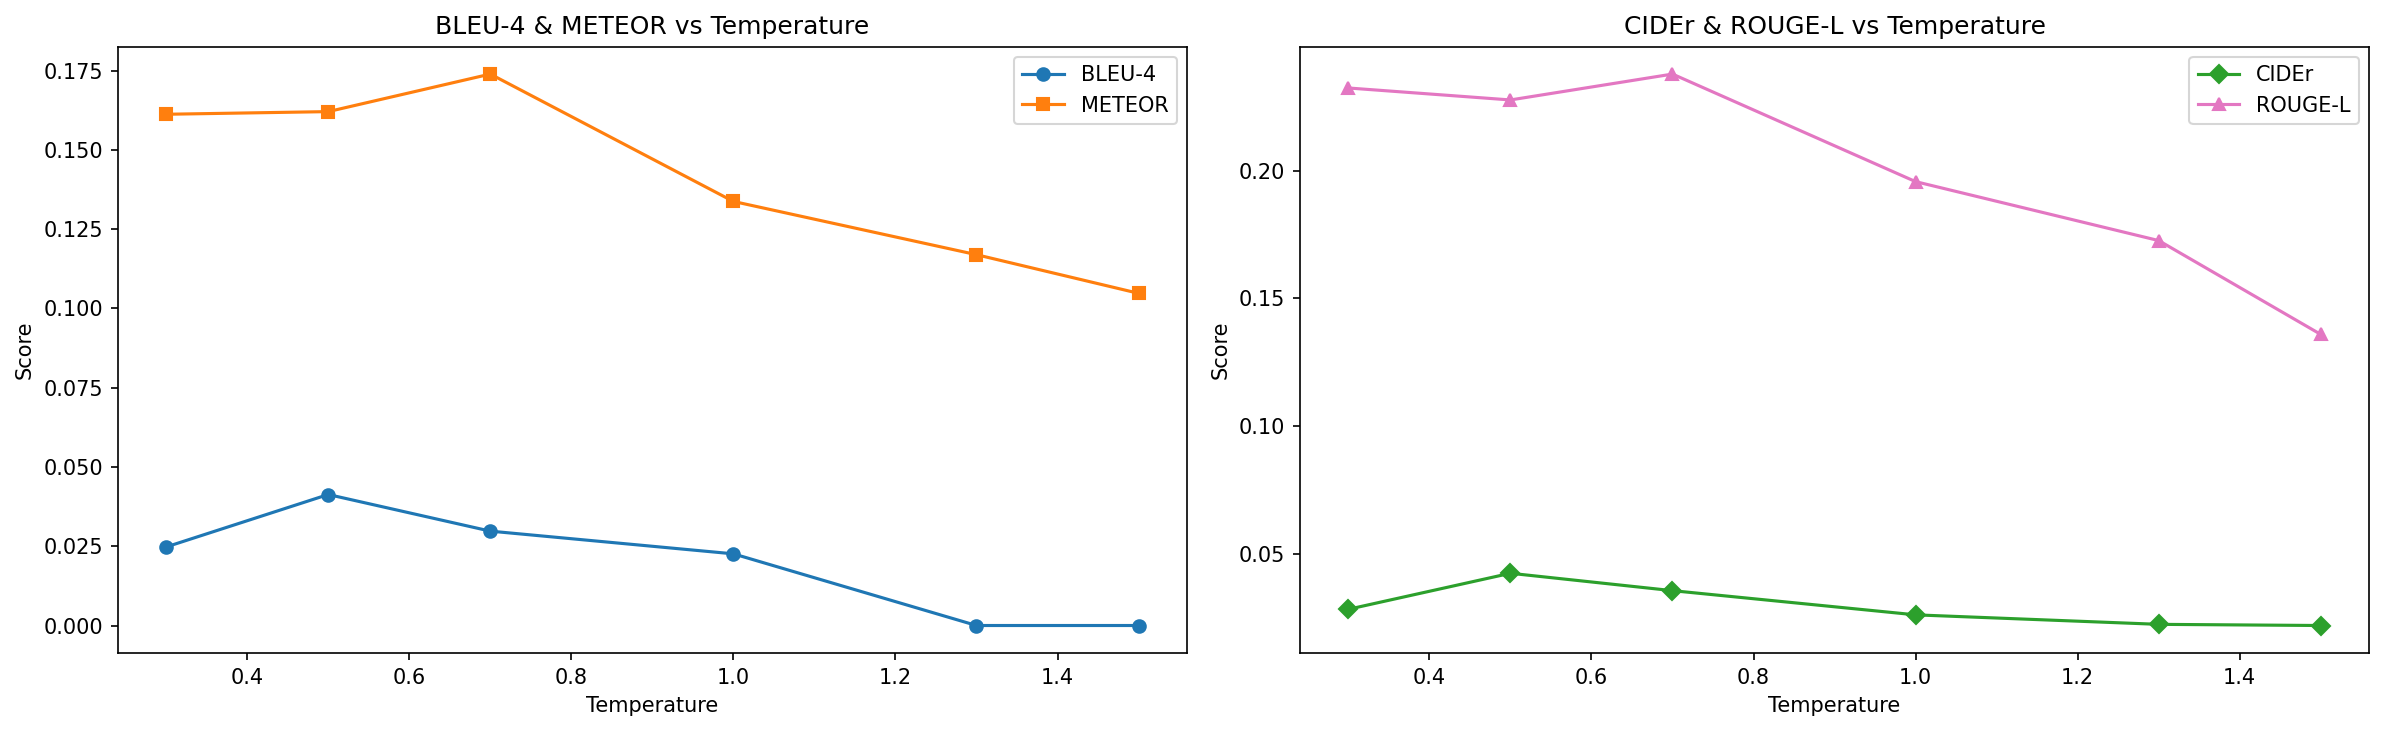

The file beside this chart, header and first rows:
Temperature, BLEU-1, BLEU-2, BLEU-3, BLEU-4, ROUGE-L, CIDEr, METEOR
0.3, 0.298, 0.1126, 0.04792, 0.02478, 0.2323, 0.02834, 0.1612
0.5, 0.3226, 0.1508, 0.0763, 0.04131, 0.2276, 0.04243, 0.1621
0.7, 0.3295, 0.149, 0.06253, 0.02976, 0.2377, 0.03563, 0.1739
1.0, 0.2732, 0.09924, 0.04331, 0.0226, 0.1956, 0.02616, 0.1337
1.3, 0.2185, 0.08689, 0.02701, 2.7751236054085264e-06, 0.1726, 0.02245, 0.1169
1.5, 0.1184, 0.03924, 0.01289, 1.3376781127158861e-06, 0.1359, 0.02199, 0.1048
